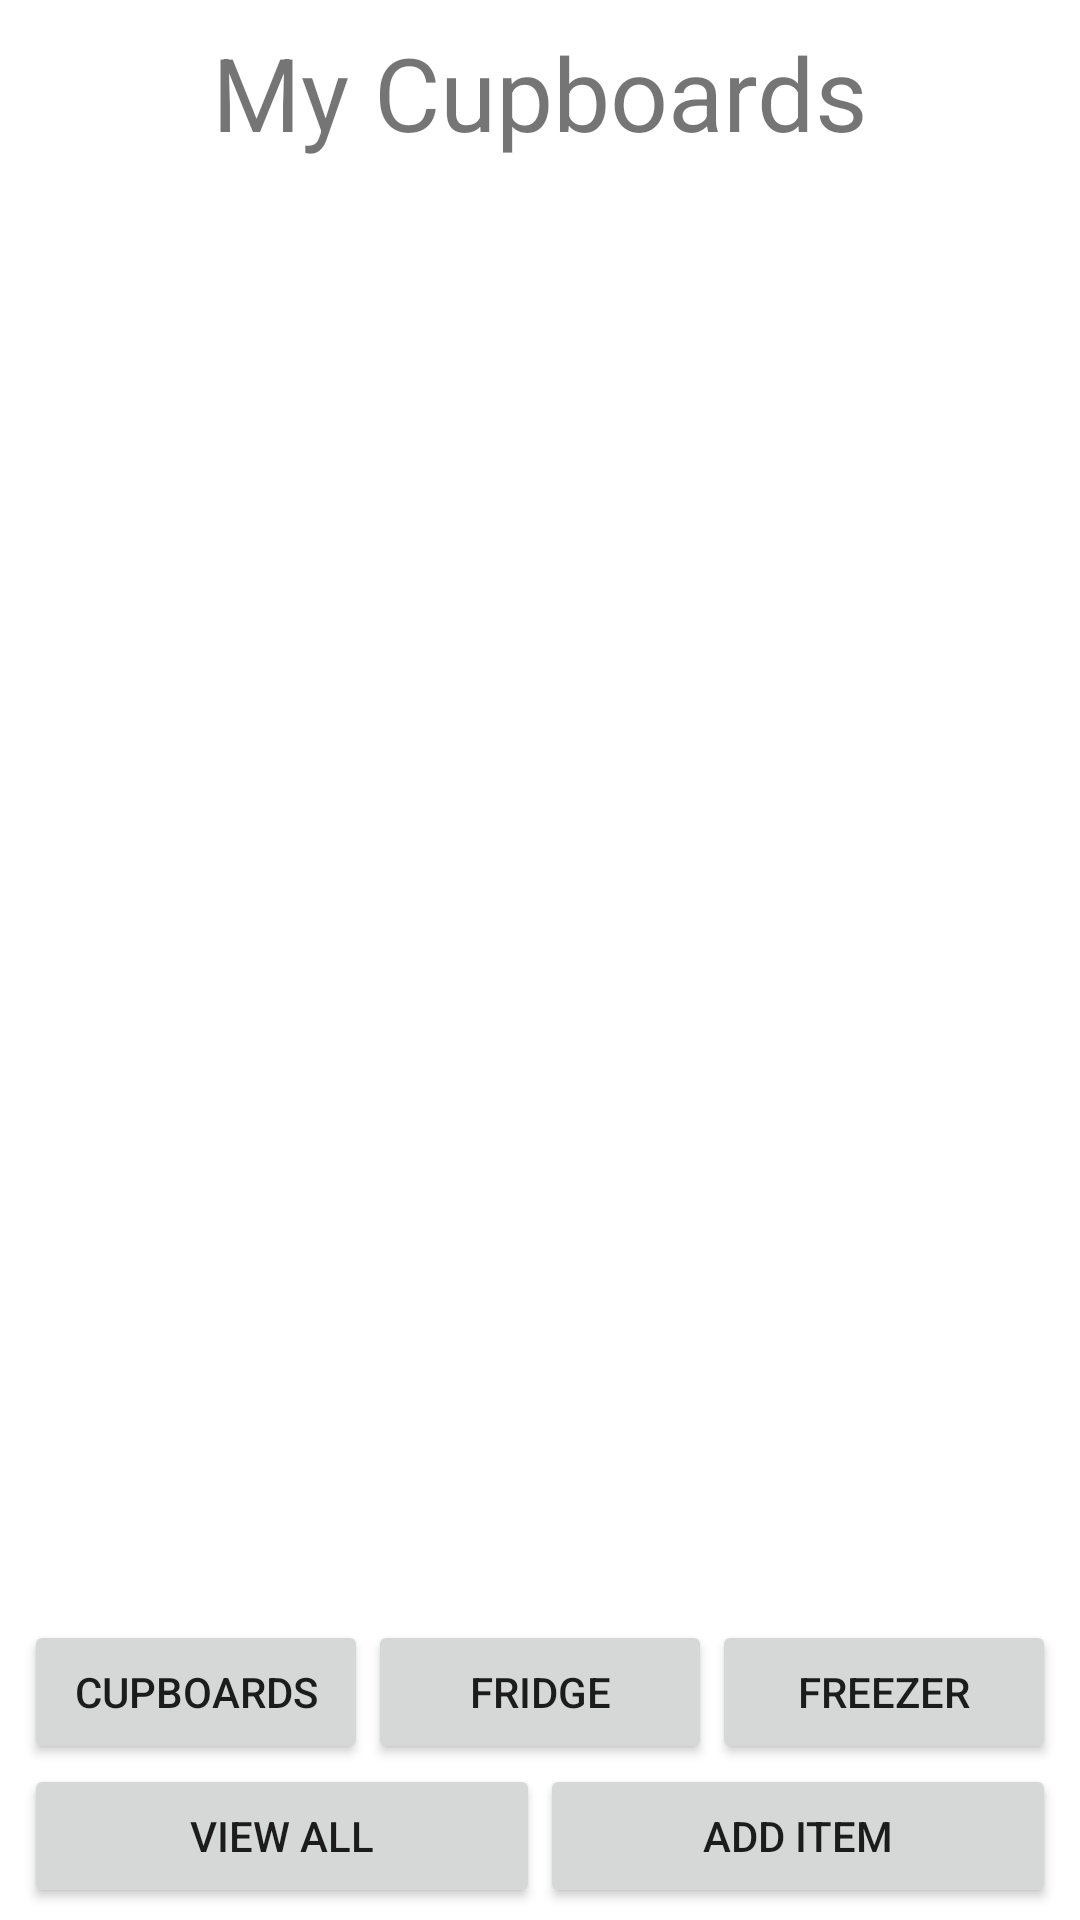

The Android layout XML behind this screen, and the referenced resources:
<!-- AndroidManifest.xml: application theme Theme.WhatsForTea -->
<!-- res/layout/activity_my_cupboards.xml -->
<?xml version="1.0" encoding="utf-8"?>
<androidx.constraintlayout.widget.ConstraintLayout xmlns:android="http://schemas.android.com/apk/res/android"
    xmlns:app="http://schemas.android.com/apk/res-auto"
    xmlns:tools="http://schemas.android.com/tools"
    android:layout_width="match_parent"
    android:layout_height="match_parent"
    tools:context=".MyCupboards">

    <TextView
        android:id="@+id/pageTitle"
        android:layout_width="wrap_content"
        android:layout_height="wrap_content"
        android:layout_marginTop="8dp"
        android:text="My Cupboards"
        android:textSize="34sp"
        app:layout_constraintEnd_toEndOf="parent"
        app:layout_constraintStart_toStartOf="parent"
        app:layout_constraintTop_toTopOf="parent"
        tools:text="My Cupboards" />

    <ScrollView
        android:id="@+id/scrollView"
        android:layout_width="0dp"
        android:layout_height="0dp"
        android:layout_marginStart="8dp"
        android:layout_marginTop="8dp"
        android:layout_marginEnd="8dp"
        android:layout_marginBottom="8dp"
        app:layout_constraintBottom_toTopOf="@+id/linearLayout2"
        app:layout_constraintEnd_toEndOf="parent"
        app:layout_constraintStart_toStartOf="parent"
        app:layout_constraintTop_toBottomOf="@+id/pageTitle">

        <LinearLayout
            android:id="@+id/itemList"
            android:layout_width="match_parent"
            android:layout_height="wrap_content"
            android:orientation="vertical" />
    </ScrollView>

    <LinearLayout
        android:id="@+id/linearLayout2"
        android:layout_width="0dp"
        android:layout_height="wrap_content"
        android:layout_marginStart="8dp"
        android:layout_marginEnd="8dp"
        android:orientation="horizontal"
        app:layout_constraintBottom_toTopOf="@+id/linearLayout3"
        app:layout_constraintEnd_toEndOf="parent"
        app:layout_constraintStart_toStartOf="parent">

        <Button
            android:id="@+id/cupboardsButton"
            android:layout_width="match_parent"
            android:layout_height="wrap_content"
            android:layout_weight="1"
            android:text="Cupboards"
            tools:text="Cupboards" />

        <Button
            android:id="@+id/fridgeButton"
            android:layout_width="match_parent"
            android:layout_height="wrap_content"
            android:layout_weight="1"
            android:text="Fridge"
            tools:text="Fridge" />

        <Button
            android:id="@+id/freezerButton"
            android:layout_width="match_parent"
            android:layout_height="wrap_content"
            android:layout_weight="1"
            android:text="Freezer"
            tools:text="Freezer" />
    </LinearLayout>

    <LinearLayout
        android:id="@+id/linearLayout3"
        android:layout_width="0dp"
        android:layout_height="wrap_content"
        android:layout_marginStart="8dp"
        android:layout_marginEnd="8dp"
        android:layout_marginBottom="4dp"
        android:orientation="horizontal"
        app:layout_constraintBottom_toBottomOf="parent"
        app:layout_constraintEnd_toEndOf="parent"
        app:layout_constraintStart_toStartOf="parent">

        <Button
            android:id="@+id/viewAllButton"
            android:layout_width="match_parent"
            android:layout_height="wrap_content"
            android:layout_weight="1"
            android:text="View All"
            tools:text="View All" />

        <Button
            android:id="@+id/addItemButton"
            android:layout_width="match_parent"
            android:layout_height="wrap_content"
            android:layout_weight="1"
            android:text="Add Item"
            tools:text="Add Item" />
    </LinearLayout>

    <androidx.constraintlayout.widget.ConstraintLayout
        android:layout_width="match_parent"
        android:layout_height="match_parent"
        android:id="@+id/parent">

        <androidx.constraintlayout.widget.ConstraintLayout
            android:layout_width="100dp"
            android:layout_height="100dp"
            app:layout_constraintBottom_toBottomOf="parent"
            app:layout_constraintEnd_toEndOf="parent"
            app:layout_constraintStart_toStartOf="parent"
            app:layout_constraintTop_toTopOf="parent"/>
    </androidx.constraintlayout.widget.ConstraintLayout>

</androidx.constraintlayout.widget.ConstraintLayout>
<!-- resources referenced by this layout -->
<resources>
  <style name="Theme.WhatsForTea" parent="Theme.MaterialComponents.DayNight.DarkActionBar">
          
          <item name="colorPrimary">@color/purple_500</item>
          <item name="colorPrimaryVariant">@color/purple_700</item>
          <item name="colorOnPrimary">@color/white</item>
          
          <item name="colorSecondary">@color/teal_200</item>
          <item name="colorSecondaryVariant">@color/teal_700</item>
          <item name="colorOnSecondary">@color/black</item>
          
          <item name="android:statusBarColor" tools:targetApi="l">?attr/colorPrimaryVariant</item>
          
      </style>
  <!-- not gathered from this repository: default colours our renderer supplied (Android Studio template values) -->
  <color name="purple_500">#FF6200EE</color>
  <color name="purple_700">#FF3700B3</color>
  <color name="teal_200">#FF03DAC5</color>
  <color name="teal_700">#FF018786</color>
  <color name="black">#FF000000</color>
  <color name="white">#FFFFFFFF</color>
</resources>
